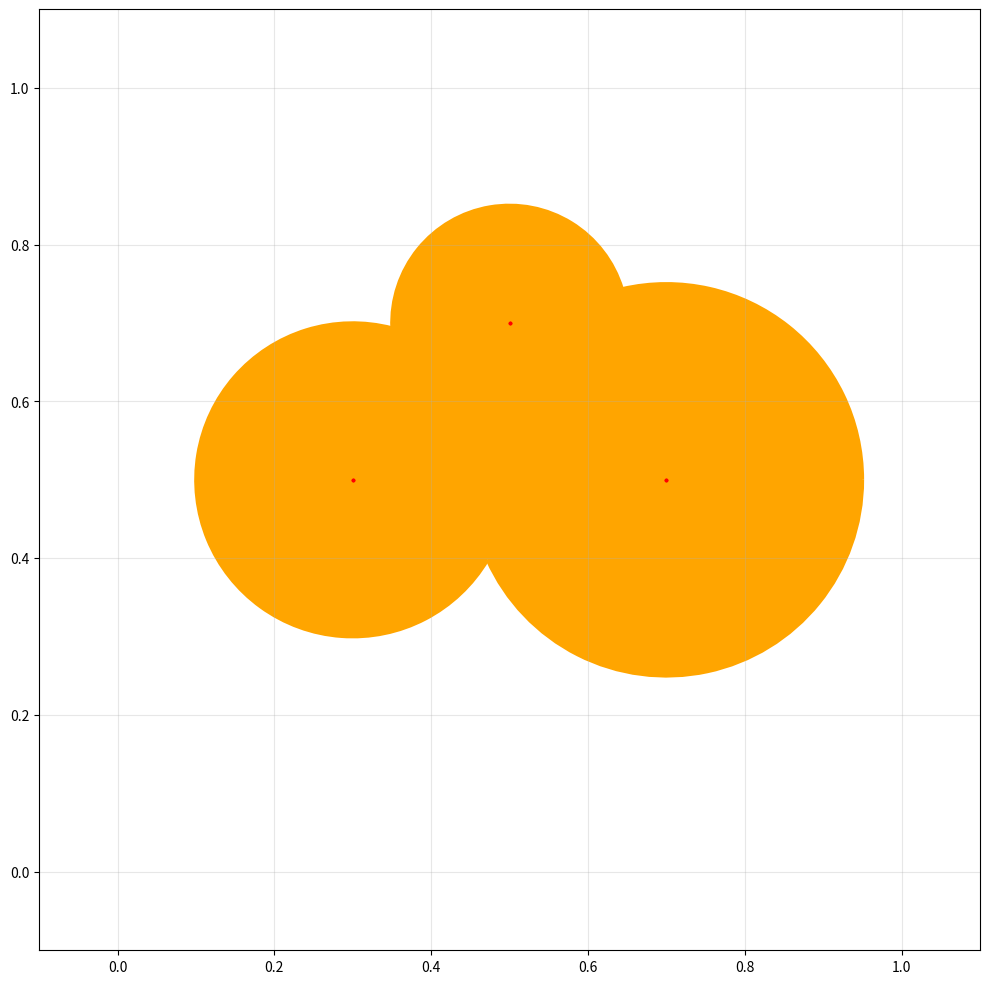

Recreate this plot in Python.
import numpy as np
import matplotlib.pyplot as plt

def get_short_arcs(visible_arcs, tol=1e-8):
    """
    For each circle's visible arcs, if it contains only a degenerate arc (length < tol), record it.
    
    Parameters:
    -----------
    visible_arcs : list of lists
        For each circle i, visible_arcs[i] contains [(start_angle1, end_angle1), (start_angle2, end_angle2), ...]
    tol : float
        Tolerance to consider arcs as degenerate
    
    Returns:
    --------
    degenerate_arcs : dict
        Dictionary mapping circle index to its degenerate arc's median angle (if any)
    """
    degenerate_arcs = {}
    
    for i, arcs in enumerate(visible_arcs):
        if not arcs:
            continue
        
        if len(arcs) == 1:
            start_angle, end_angle = arcs[0]
            length = end_angle - start_angle
            if length < tol:
                degenerate_arcs[i] = (start_angle + end_angle) / 2.0 # there is no wrap-around case for degenerate arcs, so this is safe
    
    return degenerate_arcs

def compute_visible_arcs(sdf_points, sdf_values, tol=1e-8):
    """
    For each circle (center=sdf_point, radius=|sdf_value|), compute the visible arcs
    that are not occluded by other circles. 
    Notes: every circle will have at least one visible arc, even if it's very small, due to the tolerance.
    
    Parameters:
    -----------
    sdf_points : (N, 2) array
        Centers of circles
    sdf_values : (N,) array
        Signed radii of circles (use absolute value)
    
    Returns:
    --------
    visible_arcs : list of lists
        For each circle i, visible_arcs[i] contains [(start_angle1, end_angle1), (start_angle2, end_angle2), ...]
        Angles are in radians, in range [0, 2π]
    """
    from scipy.spatial import KDTree
    
    n_circles = len(sdf_points)
    radii = np.abs(sdf_values)
    TWO_PI = 2.0 * np.pi
    
    # Pre-compute pairwise candidate occluders using KDTree
    max_radius = np.max(radii)
    tree = KDTree(sdf_points)
    
    # Pre-compute all pairwise distances and angles for candidate pairs
    # For each circle i, only circles within dist < radius_i + radius_j can occlude
    # Upper bound: dist < radius_i + max_radius
    # We query with max possible radius: max_radius + max_radius
    candidates = tree.query_ball_tree(tree, r=2 * max_radius)
    
    visible_arcs = []
    
    for i in range(n_circles):
        center_i = sdf_points[i]
        radius_i = radii[i]
        
        # Start with full circle [0, 2π]
        visible_intervals = [(0.0, TWO_PI)]
        
        # Only check candidate occluders from KDTree
        for j in candidates[i]:
            if i == j:
                continue
            if not visible_intervals:
                break  # Already fully occluded
            
            radius_j = radii[j]
            vec_ij = sdf_points[j] - center_i
            dist_ij = np.sqrt(vec_ij[0]*vec_ij[0] + vec_ij[1]*vec_ij[1])
            
            # Quick rejection tests (inlined from compute_occlusion_interval)
            if dist_ij >= radius_i + radius_j:
                continue  # Circles are separate
            
            if dist_ij < 1e-10:
                # Concentric
                if radius_j >= radius_i:
                    visible_intervals = []
                continue
            if radius_j - tol <= dist_ij + radius_i <= radius_j + tol:
                # Circle i is just touching circle j from inside
                angle_to_j = np.arctan2(vec_ij[1], vec_ij[0])
                visible_intervals = [(angle_to_j, angle_to_j)]
                continue
            
            if dist_ij + radius_j < radius_i + tol:
                continue  # Circle j inside circle i, no occlusion. It should not happen to SDF
            
            # Compute occlusion interval
            angle_to_j = np.arctan2(vec_ij[1], vec_ij[0])
            cos_half = (radius_i*radius_i + dist_ij*dist_ij - radius_j*radius_j) / (2.0 * radius_i * dist_ij)
            if cos_half > 1.0:
                cos_half = 1.0
            elif cos_half < -1.0:
                cos_half = -1.0
            half_angle = np.arccos(cos_half)
            
            start_occ = (angle_to_j - half_angle) % TWO_PI
            end_occ = (angle_to_j + half_angle) % TWO_PI
            
            visible_intervals = subtract_intervals(visible_intervals, (start_occ, end_occ))
        
        visible_arcs.append(visible_intervals)
    
    return visible_arcs


def compute_occlusion_interval(center_i, radius_i, center_j, radius_j):
    """
    Compute the angular interval on circle i that is occluded by circle j.
    
    Returns:
    --------
    (start_angle, end_angle) or None if no occlusion
    Angles are in [0, 2π], may wrap around
    """
    # Vector from i to j
    vec_ij = center_j - center_i
    dist_ij = np.linalg.norm(vec_ij)
    
    if dist_ij < 1e-10:
        # Circles are concentric
        if radius_j >= radius_i:
            # Circle j completely covers circle i
            return (0.0, 2.0 * np.pi)
        else:
            return None
    
    # Check if circle j occludes any part of circle i
    # A point on circle i is occluded if it's inside circle j
    
    # If circles don't intersect or touch, check if one contains the other
    if dist_ij >= radius_i + radius_j:
        # Circles are separate, no occlusion
        return None
    
    if dist_ij + radius_i <= radius_j:
        # Circle i is completely inside circle j
        return (0.0, 2.0 * np.pi)
    
    if dist_ij + radius_j <= radius_i:
        # Circle j is completely inside circle i, no occlusion
        return None
    
    # Circles intersect - compute the angular range of occlusion
    # Points on circle i that are inside circle j
    
    # Angle to center of circle j from center of circle i
    angle_to_j = np.arctan2(vec_ij[1], vec_ij[0])
    
    # Using law of cosines to find the angular half-width of occlusion
    # For a point at angle θ on circle i, distance to center j is:
    # d^2 = radius_i^2 + dist_ij^2 - 2*radius_i*dist_ij*cos(θ - angle_to_j)
    # Point is inside circle j if d < radius_j
    
    # At the boundary: radius_i^2 + dist_ij^2 - 2*radius_i*dist_ij*cos(θ) = radius_j^2
    # cos(θ) = (radius_i^2 + dist_ij^2 - radius_j^2) / (2*radius_i*dist_ij)
    
    cos_half_angle = (radius_i**2 + dist_ij**2 - radius_j**2) / (2 * radius_i * dist_ij)
    
    # Clamp to valid range
    cos_half_angle = np.clip(cos_half_angle, -1.0, 1.0)
    half_angle = np.arccos(cos_half_angle)
    
    # The occluded interval is centered at angle_to_j
    start_angle = angle_to_j - half_angle
    end_angle = angle_to_j + half_angle
    
    # Normalize to [0, 2π]
    start_angle = normalize_angle(start_angle)
    end_angle = normalize_angle(end_angle)
    
    return (start_angle, end_angle)


def normalize_angle(angle):
    """Normalize angle to [0, 2π]"""
    while angle < 0:
        angle += 2 * np.pi
    while angle >= 2 * np.pi:
        angle -= 2 * np.pi
    return angle


def subtract_intervals(intervals, occluded, tol=1e-8):
    """
    Subtract occluded interval from list of visible intervals.
    Handles wrap-around at 0/2π.
    """
    if occluded is None:
        return intervals
    
    start_occ, end_occ = occluded
    new_intervals = []
    
    # Handle wrap-around case
    wraps = end_occ < start_occ
    
    for start_vis, end_vis in intervals:
        if wraps:
            # Occluded interval wraps around: [start_occ, 2π] and [0, end_occ]
            # This is equivalent to NOT being in (end_occ, start_occ)
            if start_vis >= end_occ and end_vis <= start_occ:
                # Completely in the visible gap
                new_intervals.append((start_vis, end_vis))
            elif start_vis < end_occ and end_vis <= start_occ:
                # Starts in occluded, ends in visible
                if end_vis + tol > end_occ:
                    new_intervals.append((min(end_occ, end_vis), end_vis))
            elif start_vis >= end_occ and end_vis > start_occ:
                # Starts in visible, ends in occluded
                if start_vis - tol < start_occ:
                    new_intervals.append((start_vis, max(start_vis, start_occ)))
            else:
                # Completely occluded or split
                if start_vis < end_occ and end_vis > start_occ:
                    # Split into two parts
                    if end_vis > end_occ:
                        new_intervals.append((end_occ, start_occ))
        else:
            # Normal case: occluded interval doesn't wrap
            if end_vis <= start_occ or start_vis >= end_occ:
                # No overlap
                new_intervals.append((start_vis, end_vis))
            elif start_vis - tol < start_occ and end_vis + tol > end_occ:
                # Visible interval contains occluded - split into two
                if start_vis < start_occ:
                    new_intervals.append((start_vis, start_occ))
                else:
                    new_intervals.append((start_vis, start_vis))  # Degenerate interval
                if end_vis > end_occ:
                    new_intervals.append((end_occ, end_vis))
                else:
                    new_intervals.append((end_vis, end_vis))  # Degenerate interval
            elif start_vis - tol < start_occ < end_vis:
                # Partial overlap on right
                if start_vis < start_occ:
                    new_intervals.append((start_vis, start_occ))
                else:
                    new_intervals.append((start_vis, start_vis))  # Degenerate interval
            elif start_vis < end_occ < end_vis + tol:
                # Partial overlap on left
                if end_vis > end_occ:
                    new_intervals.append((end_occ, end_vis))
                else:
                    new_intervals.append((end_vis, end_vis))  # Degenerate interval
            # else: completely occluded, don't add
    
    return new_intervals


def intervals_to_points(center, radius, intervals, num_points_per_arc=50):
    """
    Convert angular intervals to actual 2D points on the circle.
    """
    all_points = []
    
    for start_angle, end_angle in intervals:
        # Handle wrap-around
        if end_angle < start_angle:
            end_angle += 2 * np.pi
        
        # Generate points
        n_pts = max(3, int(num_points_per_arc * (end_angle - start_angle) / (2 * np.pi)))
        angles = np.linspace(start_angle, end_angle, n_pts)
        
        points = center + radius * np.column_stack([np.cos(angles), np.sin(angles)])
        all_points.append(points)
    
    if all_points:
        return np.vstack(all_points)
    else:
        return np.empty((0, 2))
    
def find_arcs_neighbors(centers, radii, arcs, tol=1e-2):
    """
    For each circle, find neighboring circles that have spatially overlapping visible arcs.
    
    Parameters:
    -----------
    centers : (N, 2) array
        Centers of circles
    radii : (N,) array
        Radii of circles
    arcs : list of lists
        For each circle, list of (start_angle, end_angle) tuples
    tol : float
        Tolerance for spatial proximity
    
    Returns:
    --------
    neighbors : list of lists
        For each circle i, list of indices j of neighboring circles
    """
    n_circles = len(centers)
    neighbors = [[] for _ in range(n_circles)]
    
    def angle_in_arc(angle, start, end):
        """Check if angle is within arc [start, end], handling wrap-around."""
        angle = normalize_angle(angle)
        if end < start:  # Wrap-around case
            return angle >= start or angle <= end
        else:
            return start <= angle <= end
    
    for i in range(n_circles):
        arcs_i = arcs[i]
        center_i = centers[i]
        radius_i = radii[i]
        
        for j in range(n_circles):
            if i == j:
                continue
            if np.linalg.norm(centers[i] - centers[j]) > (radii[i] + radii[j] + tol):
                continue  # Too far apart to overlap
            arcs_j = arcs[j]
            center_j = centers[j]
            radius_j = radii[j]
            
            # Calculate angle from i to j and from j to i
            vec_ij = center_j - center_i
            angle_i_to_j = np.arctan2(vec_ij[1], vec_ij[0])
            angle_i_to_j = normalize_angle(angle_i_to_j)
            angle_j_to_i = normalize_angle(angle_i_to_j + np.pi)
            
            # Check if any arc from i is close to any arc from j
            found_overlap = False
            for start_i, end_i in arcs_i:
                if found_overlap:
                    break
                
                # Get boundary points of arc i
                pt_start_i = center_i + radius_i * np.array([np.cos(start_i), np.sin(start_i)])
                pt_end_i = center_i + radius_i * np.array([np.cos(end_i), np.sin(end_i)])
                
                for start_j, end_j in arcs_j:
                    # Get boundary points of arc j
                    pt_start_j = center_j + radius_j * np.array([np.cos(start_j), np.sin(start_j)])
                    pt_end_j = center_j + radius_j * np.array([np.cos(end_j), np.sin(end_j)])
                    
                    # Check if closest point on arc i towards j is in arc i
                    # and closest point on arc j towards i is in arc j
                    if angle_in_arc(angle_i_to_j, start_i, end_i) and angle_in_arc(angle_j_to_i, start_j, end_j):
                        neighbors[i].append(j)
                        found_overlap = True
                        break
                    
                    # Also check pairwise distances between boundary points
                    distances = [
                        np.linalg.norm(pt_start_i - pt_start_j),
                        np.linalg.norm(pt_start_i - pt_end_j),
                        np.linalg.norm(pt_end_i - pt_start_j),
                        np.linalg.norm(pt_end_i - pt_end_j)
                    ]
                    if min(distances) < tol:
                        neighbors[i].append(j)
                        found_overlap = True
                        break
    
    return neighbors

def interpolate_sdf(sdf_points, sdf_values, points, method='bilinear'):
    """
    Interpolate SDF values at given points using bilinear interpolation.
    Assumes sdf_points form a regular grid generated by 
    [[x, y] for x in np.linspace(0,1,n) for y in np.linspace(0,1,n)].
    
    Parameters:
    -----------
    sdf_points : (N, 2) array — grid points (must be regular grid)
    sdf_values : (N,) array — SDF values at grid points
    points : (M, 2) array — query points
    
    Returns:
    --------
    interpolated_sdf: (M,) array
    """
    # Determine grid parameters from sdf_points
    xs = np.unique(sdf_points[:, 0])
    ys = np.unique(sdf_points[:, 1])
    nx, ny = len(xs), len(ys)
    dx = xs[1] - xs[0] if nx > 1 else 1.0
    dy = ys[1] - ys[0] if ny > 1 else 1.0
    x_min, y_min = xs[0], ys[0]
    
    # Reshape sdf_values to grid: grid[ix, iy]
    # sdf_points is ordered as [[x0,y0],[x0,y1],...,[x1,y0],[x1,y1],...]
    grid = sdf_values.reshape(nx, ny)
    
    interpolated_sdf = np.zeros(len(points))
    
    if method == 'cubic':
        from scipy.interpolate import griddata
        interpolated_sdf = griddata(sdf_points, sdf_values, points, method='cubic',
                                    fill_value=np.mean(sdf_values))
        return interpolated_sdf
    
    for i, pt in enumerate(points):
        x, y = pt
        
        # Find grid cell indices
        ix = (x - x_min) / dx
        iy = (y - y_min) / dy
        
        # Clamp to valid range
        ix0 = int(np.floor(ix))
        iy0 = int(np.floor(iy))
        ix0 = np.clip(ix0, 0, nx - 2)
        iy0 = np.clip(iy0, 0, ny - 2)
        ix1 = ix0 + 1
        iy1 = iy0 + 1
        
        # Local coordinates within the cell [0, 1]
        tx = (x - xs[ix0]) / dx
        ty = (y - ys[iy0]) / dy
        tx = np.clip(tx, 0.0, 1.0)
        ty = np.clip(ty, 0.0, 1.0)
        
        # Bilinear interpolation
        Q11 = grid[ix0, iy0]  # (x1, y1)
        Q12 = grid[ix0, iy1]  # (x1, y2)
        Q21 = grid[ix1, iy0]  # (x2, y1)
        Q22 = grid[ix1, iy1]  # (x2, y2)
        
        interpolated_sdf[i] = (Q11 * (1 - tx) * (1 - ty) +
                               Q21 * tx * (1 - ty) +
                               Q12 * (1 - tx) * ty +
                               Q22 * tx * ty)
    
    return interpolated_sdf

def visualize_visible_arcs(sdf_points, sdf_values, visible_arcs, original_shape=None, fig=None, ax=None):
    """
    Visualize the circles and their visible arcs.
    If fig and ax are provided, draw on the existing axes instead of creating a new figure.
    Parameters:
    -----------
    sdf_points : (N, 2) array
        Centers of circles
    sdf_values : (N,) array
        Signed radii of circles
    visible_arcs : list of lists
        For each circle, list of (start_angle, end_angle) tuples
    original_shape : (M, 2) array, optional
        Original shape to overlay
    fig : matplotlib.figure.Figure, optional
        Figure to draw on
    ax : matplotlib.axes.Axes, optional
        Axes to draw on
    Returns:
    --------
    fig, ax : matplotlib figure and axes
    """
    from matplotlib.patches import Arc
    
    if ax is None:
        fig, ax = plt.subplots(figsize=(10, 10))
    
    radii = np.abs(sdf_values)
    
    # Draw visible arcs using Arc patches
    # Define a color map, if the sdf is negative (inside), use one color, else another
    colors = []
    for val in sdf_values:
        if val < 0:
            colors.append('green')  # Inside
        else:
            colors.append('orange')  # Outside
    for i, arcs in enumerate(visible_arcs):
        center = sdf_points[i]
        radius = radii[i]
        
        for start_angle, end_angle in arcs:
            # Convert radians to degrees
            start_deg = np.degrees(start_angle)
            end_deg = np.degrees(end_angle)
            
            # Handle wrap-around: if end < start, the arc crosses 0
            if end_deg < start_deg:
                # Split into two arcs: [start, 360] and [0, end]
                arc1 = Arc(xy=center, width=2*radius, height=2*radius,
                          angle=0, theta1=start_deg, theta2=360,
                          color=colors[i], linewidth=2.5)
                arc2 = Arc(xy=center, width=2*radius, height=2*radius,
                          angle=0, theta1=0, theta2=end_deg,
                          color=colors[i], linewidth=2.5)
                ax.add_patch(arc1)
                ax.add_patch(arc2)
            else:
                arc = Arc(xy=center, width=2*radius, height=2*radius,
                         angle=0, theta1=start_deg, theta2=end_deg,
                         color=colors[i], linewidth=2.5)
                ax.add_patch(arc)
    
    # Draw centers
    ax.scatter(sdf_points[:, 0], sdf_points[:, 1], c='red', s=3, zorder=5, label='Centers')
    
    # Draw original shape if provided
    if original_shape is not None:
        ax.plot(original_shape[:, 0], original_shape[:, 1], 'b-', linewidth=1, label='Original Shape')
    
    ax.set_aspect('equal')
    ax.set_xlim(-0.1, 1.1)
    ax.set_ylim(-0.1, 1.1)
    ax.grid(True, alpha=0.3)
    # ax.legend(bbox_to_anchor=(1.05, 1), loc='upper left')
    plt.tight_layout()
    return fig, ax

def visualize_circles(sdf_points, sdf_values, fig=None, ax=None):
    """
    Visualize all circles (not just visible arcs) for debugging.
    """
    from matplotlib.patches import Circle
    
    if ax is None:
        fig, ax = plt.subplots(figsize=(10, 10))
    
    radii = np.abs(sdf_values)
    
    for i in range(len(sdf_points)):
        center = sdf_points[i]
        radius = radii[i]
        face_color = 'green' if sdf_values[i] < 0 else 'orange'
        circle = Circle(center, radius, facecolor=face_color)
        ax.add_patch(circle)
    
    ax.scatter(sdf_points[:, 0], sdf_points[:, 1], c='red', s=3, zorder=5, label='Centers')
    
    ax.set_aspect('equal')
    ax.set_xlim(-0.1, 1.1)
    ax.set_ylim(-0.1, 1.1)
    ax.grid(True, alpha=0.3)
    # ax.legend(bbox_to_anchor=(1.05, 1), loc='upper left')
    plt.tight_layout()
    return fig, ax

# Test function
if __name__ == "__main__":
    # Simple test with 3 circles
    sdf_points = np.array([
        [0.3, 0.5],
        [0.7, 0.5],
        [0.5, 0.7]
    ])
    sdf_values = np.array([0.2, 0.25, 0.15])
    
    visible_arcs = compute_visible_arcs(sdf_points, sdf_values)
    
    print("Visible arcs (in radians):")
    for i, arcs in enumerate(visible_arcs):
        print(f"Circle {i}: {arcs}")
    
    fig, ax = visualize_visible_arcs(sdf_points, sdf_values, visible_arcs)
    fig, ax = visualize_circles(sdf_points, sdf_values, fig, ax)
    plt.show()
